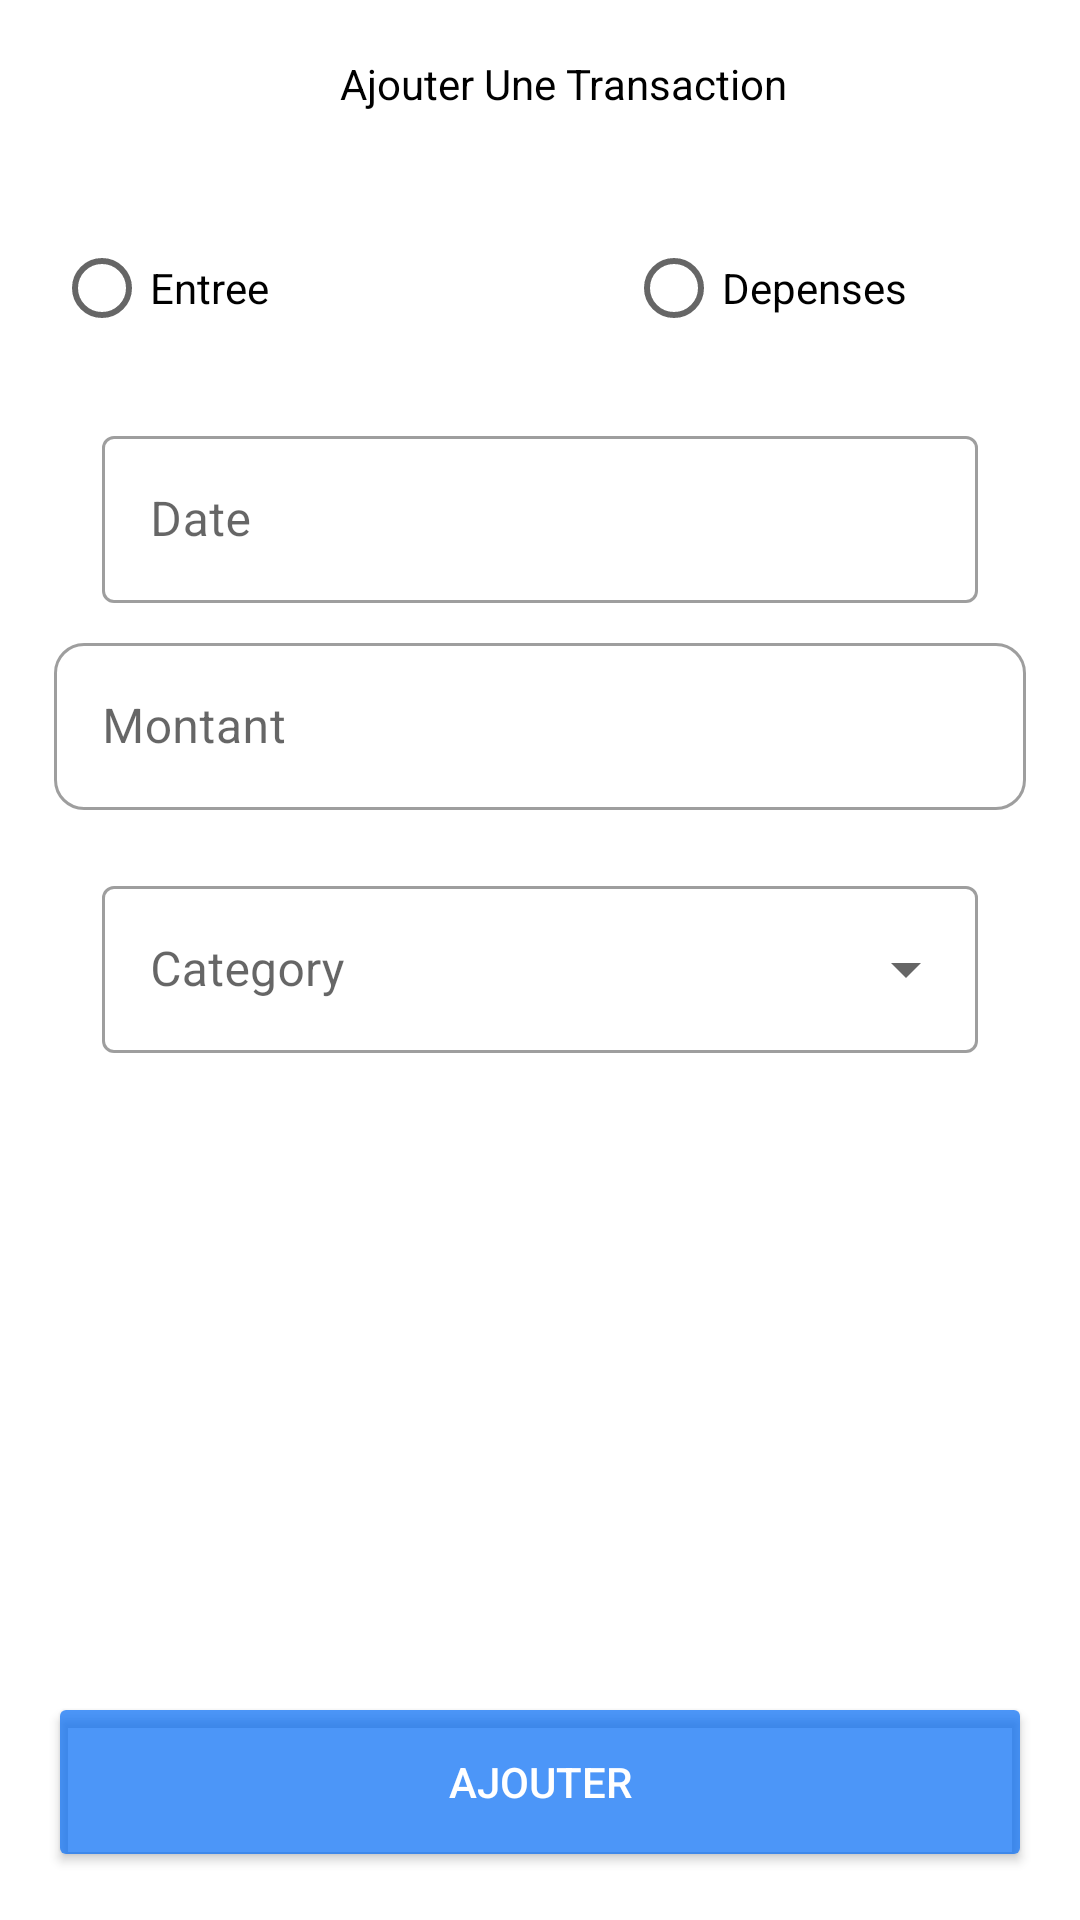

Android layout source for this screen:
<!-- AndroidManifest.xml: application theme Theme.ExpenseTracker -->
<!-- res/layout/add_bill_fragment.xml -->
<?xml version="1.0" encoding="utf-8"?>
<androidx.constraintlayout.widget.ConstraintLayout xmlns:android="http://schemas.android.com/apk/res/android"
    xmlns:app="http://schemas.android.com/apk/res-auto"
    xmlns:tools="http://schemas.android.com/tools"
    android:layout_width="match_parent"
    android:layout_height="match_parent"
    tools:context=".bill.AddBill">

    <com.google.android.material.appbar.AppBarLayout
        android:id="@+id/topBar"
        android:layout_width="match_parent"
        android:layout_height="wrap_content"
        android:backgroundTint="@color/white"
        app:elevation="0dp"
        app:layout_constraintEnd_toEndOf="parent"
        app:layout_constraintHorizontal_bias="0.5"
        app:layout_constraintStart_toStartOf="parent"
        app:layout_constraintTop_toTopOf="parent">

        <androidx.appcompat.widget.Toolbar
            android:id="@+id/toolBar"
            android:layout_width="match_parent"
            android:layout_height="?attr/actionBarSize"
            android:background="@color/white">

            <RelativeLayout
                android:layout_width="match_parent"
                android:layout_height="match_parent">

                <androidx.appcompat.widget.AppCompatImageButton
                    android:id="@+id/backButton"
                    android:layout_width="40dp"
                    android:layout_height="40dp"
                    android:layout_alignParentLeft="true"
                    android:layout_centerVertical="true"
                    android:background="@android:color/transparent"
                    android:padding="10dp"
                    android:scaleType="centerCrop"
                    android:src="@drawable/ic_baseline_arrow_back_24"
                    android:tint="@color/black" />

                <TextView
                    android:id="@+id/fragment_title"
                    android:layout_width="wrap_content"
                    android:layout_height="wrap_content"
                    android:layout_centerInParent="true"
                    android:text="Ajouter Une Transaction"
                    android:textColor="@color/black" />

            </RelativeLayout>
        </androidx.appcompat.widget.Toolbar>
    </com.google.android.material.appbar.AppBarLayout>

    <androidx.core.widget.NestedScrollView
        android:layout_width="0dp"
        android:layout_height="0dp"
        android:layout_marginBottom="16dp"
        app:layout_constraintBottom_toTopOf="@+id/btn_add_transaction"
        app:layout_constraintEnd_toEndOf="parent"
        app:layout_constraintHorizontal_bias="0.5"
        app:layout_constraintStart_toStartOf="parent"
        app:layout_constraintTop_toBottomOf="@+id/topBar">

        <androidx.constraintlayout.widget.ConstraintLayout
            android:layout_width="match_parent"
            android:layout_height="match_parent">

            <androidx.constraintlayout.widget.Guideline
                android:id="@+id/guideline3"
                android:layout_width="wrap_content"
                android:layout_height="wrap_content"
                android:orientation="vertical"
                app:layout_constraintGuide_percent="0.05" />

            <androidx.constraintlayout.widget.Guideline
                android:id="@+id/guideline2"
                android:layout_width="wrap_content"
                android:layout_height="wrap_content"
                android:orientation="vertical"
                app:layout_constraintGuide_percent="0.95" />

            <RadioGroup
                android:id="@+id/radio_group"
                android:layout_width="0dp"
                android:layout_height="wrap_content"
                android:layout_marginTop="16dp"
                android:orientation="horizontal"
                app:layout_constraintEnd_toStartOf="@+id/guideline2"
                app:layout_constraintStart_toStartOf="@+id/guideline3"
                app:layout_constraintTop_toTopOf="parent">

                <RadioButton
                    android:id="@+id/radio_btn_entree"
                    android:layout_width="wrap_content"
                    android:layout_height="wrap_content"
                    android:layout_weight="2"

                    android:text="Entree" />

                <View
                    android:layout_width="0dp"
                    android:layout_height="0dp"
                    android:layout_weight="1" />

                <RadioButton
                    android:id="@+id/radio_btn_depense"
                    android:layout_width="wrap_content"
                    android:layout_height="wrap_content"
                    android:layout_weight="1"
                    android:text="Depenses" />
            </RadioGroup>

            <com.google.android.material.textfield.TextInputLayout
                android:id="@+id/text_input_layout_date"
                style="@style/Widget.MaterialComponents.TextInputLayout.OutlinedBox"
                android:layout_width="0dp"
                android:layout_height="wrap_content"
                android:layout_marginStart="16dp"
                android:layout_marginTop="20dp"
                android:layout_marginEnd="16dp"
                android:hint="Date"
                app:layout_constraintEnd_toStartOf="@+id/guideline2"
                app:layout_constraintStart_toStartOf="@+id/guideline3"
                app:layout_constraintTop_toBottomOf="@+id/radio_group">

                <com.google.android.material.textfield.TextInputEditText
                    android:id="@+id/date"
                    android:layout_width="match_parent"
                    android:layout_height="match_parent"
                    android:layout_weight="1"
                    android:inputType="text|textAutoComplete" />
            </com.google.android.material.textfield.TextInputLayout>

            <com.google.android.material.textfield.TextInputLayout
                android:id="@+id/text_input_layout_montant"
                style="@style/Widget.MaterialComponents.TextInputLayout.OutlinedBox"
                android:layout_width="0dp"
                android:layout_height="wrap_content"
                android:layout_marginTop="8dp"
                android:hint="Montant"
                app:boxCornerRadiusBottomEnd="10dp"
                app:boxCornerRadiusBottomStart="10dp"
                app:boxCornerRadiusTopEnd="10dp"
                app:boxCornerRadiusTopStart="10dp"
                app:layout_constraintEnd_toStartOf="@+id/guideline2"
                app:layout_constraintStart_toStartOf="@+id/guideline3"
                app:layout_constraintTop_toBottomOf="@+id/text_input_layout_date"
                app:startIconDrawable="@drawable/ic_baseline_attach_money_24">

                <com.google.android.material.textfield.TextInputEditText
                    android:id="@+id/txt_montant"
                    android:layout_width="match_parent"
                    android:layout_height="match_parent"
                    android:inputType="text" />

            </com.google.android.material.textfield.TextInputLayout>

            <com.google.android.material.textfield.TextInputLayout
                android:id="@+id/text_input_layout_transaction_category"
                style="@style/Widget.MaterialComponents.TextInputLayout.OutlinedBox.ExposedDropdownMenu"
                android:layout_width="0dp"
                android:layout_height="wrap_content"
                android:layout_marginStart="16dp"
                android:layout_marginTop="20dp"
                android:layout_marginEnd="16dp"
                android:hint="Category"
                app:layout_constraintBottom_toBottomOf="parent"
                app:layout_constraintEnd_toStartOf="@+id/guideline2"
                app:layout_constraintStart_toStartOf="@+id/guideline3"
                app:layout_constraintTop_toBottomOf="@+id/text_input_layout_montant">

                <AutoCompleteTextView
                    android:id="@+id/autoCompleteTransactionCategory"
                    android:layout_width="match_parent"
                    android:layout_height="match_parent"
                    android:layout_weight="1"
                    android:inputType="none" />
            </com.google.android.material.textfield.TextInputLayout>


        </androidx.constraintlayout.widget.ConstraintLayout>
    </androidx.core.widget.NestedScrollView>

    <androidx.appcompat.widget.AppCompatButton
        android:id="@+id/btn_add_transaction"
        android:layout_width="0dp"
        android:layout_height="60dp"
        android:layout_marginStart="16dp"
        android:layout_marginEnd="16dp"
        android:layout_marginBottom="16dp"
        android:backgroundTint="@color/blue"
        android:text="Ajouter"
        android:textColor="@color/white"
        app:layout_constraintBottom_toBottomOf="parent"
        app:layout_constraintEnd_toEndOf="parent"
        app:layout_constraintStart_toStartOf="parent" />


</androidx.constraintlayout.widget.ConstraintLayout>
<!-- resources referenced by this layout -->
<resources>
  <color name="black">#FF000000</color>
  <color name="blue">#B3006AF6</color>
  <color name="white">#FFFFFFFF</color>
  <style name="Theme.ExpenseTracker" parent="Theme.MaterialComponents.DayNight.NoActionBar">
          
          <item name="colorPrimary">@color/purple_500</item>
          <item name="colorPrimaryVariant">@color/purple_700</item>
          <item name="colorOnPrimary">@color/white</item>
          
          <item name="colorSecondary">@color/teal_200</item>
          <item name="colorSecondaryVariant">@color/teal_700</item>
          <item name="colorOnSecondary">@color/black</item>
          
          <item name="android:statusBarColor" tools:targetApi="l">?attr/colorPrimaryVariant</item>
          
      </style>
  <color name="purple_500">#FF6200EE</color>
  <color name="purple_700">#FF3700B3</color>
  <color name="teal_200">#FF03DAC5</color>
  <color name="teal_700">#FF018786</color>
</resources>
